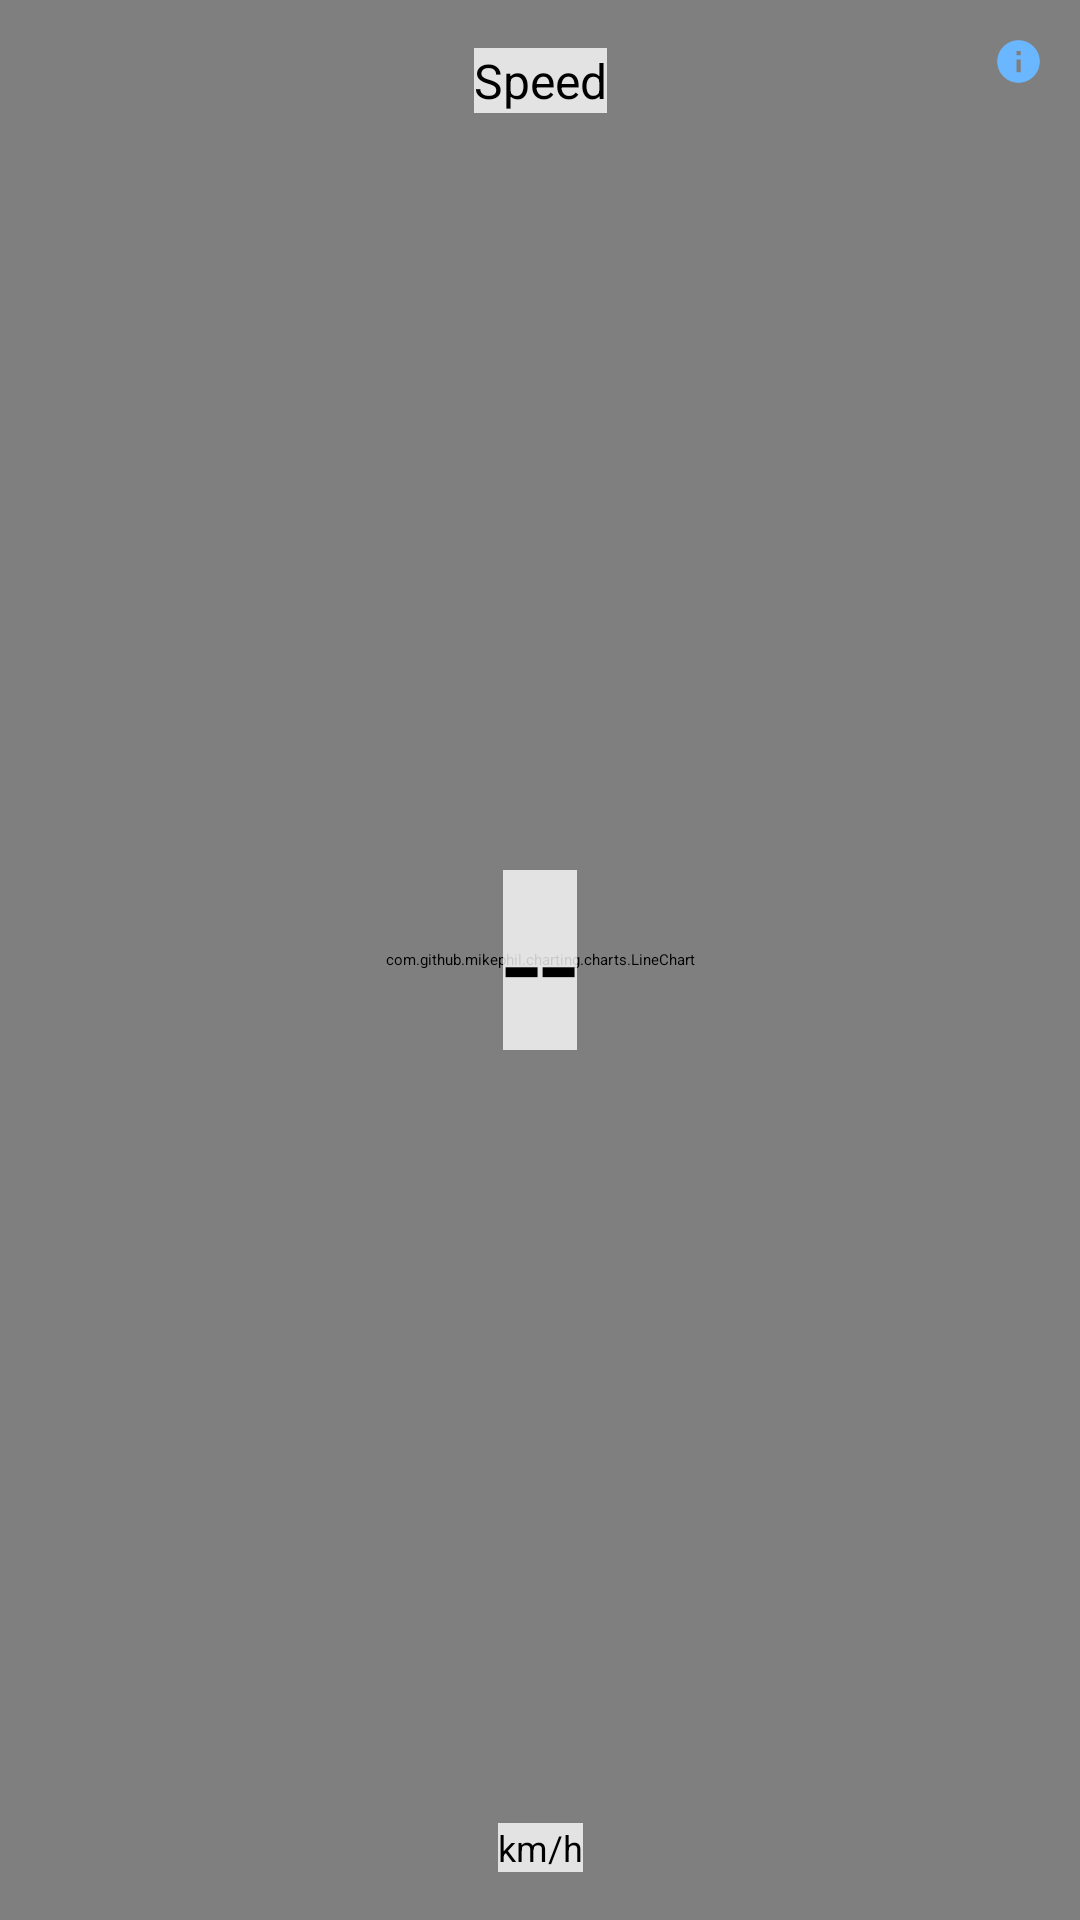

Android layout source for this screen:
<!-- AndroidManifest.xml: application theme AppTheme.NoActionBar -->
<!-- res/layout/tile_layout.xml -->
<?xml version="1.0" encoding="utf-8"?>
<android.support.constraint.ConstraintLayout xmlns:android="http://schemas.android.com/apk/res/android"
    xmlns:app="http://schemas.android.com/apk/res-auto"
    android:layout_width="match_parent"
    android:layout_height="match_parent">

    <com.github.mikephil.charting.charts.LineChart
        android:id="@+id/tile_chart"
        android:layout_width="0dp"
        android:layout_height="0dp"
        android:background="@color/Tile.Chart.Background"
        app:layout_constraintBottom_toBottomOf="parent"
        app:layout_constraintEnd_toEndOf="parent"
        app:layout_constraintStart_toStartOf="parent"
        app:layout_constraintTop_toTopOf="parent" />

    <TextView
        android:id="@+id/tile_value"
        android:layout_width="wrap_content"
        android:layout_height="wrap_content"
        android:layout_marginBottom="8dp"
        android:layout_marginEnd="8dp"
        android:layout_marginStart="8dp"
        android:layout_marginTop="8dp"
        android:background="@color/Tile.Text.Background"
        android:text="--"
        android:textColor="@color/Tile.Text"
        android:textSize="@dimen/Tile.Text.Value.Size"
        app:layout_constraintBottom_toBottomOf="parent"
        app:layout_constraintEnd_toEndOf="parent"
        app:layout_constraintStart_toStartOf="parent"
        app:layout_constraintTop_toTopOf="parent" />

    <TextView
        android:id="@+id/tile_title"
        android:layout_width="wrap_content"
        android:layout_height="wrap_content"
        android:layout_marginEnd="8dp"
        android:layout_marginStart="8dp"
        android:layout_marginTop="16dp"
        android:background="@color/Tile.Text.Background"
        android:text="Speed"
        android:textColor="@color/Tile.Text"
        android:textSize="@dimen/Tile.Text.Title.Size"
        app:layout_constraintEnd_toEndOf="parent"
        app:layout_constraintStart_toStartOf="parent"
        app:layout_constraintTop_toTopOf="parent" />

    <TextView
        android:id="@+id/tile_unit"
        android:layout_width="wrap_content"
        android:layout_height="wrap_content"
        android:layout_marginBottom="16dp"
        android:layout_marginEnd="8dp"
        android:layout_marginStart="8dp"
        android:background="@color/Tile.Text.Background"
        android:text="km/h"
        android:textColor="@color/Tile.Text"
        android:textSize="@dimen/Tile.Text.Unit.Size"
        app:layout_constraintBottom_toBottomOf="parent"
        app:layout_constraintEnd_toEndOf="parent"
        app:layout_constraintStart_toStartOf="parent" />

    <android.support.v7.widget.AppCompatImageView
        android:id="@+id/tile_about"
        android:layout_width="@dimen/EcoDriving.About.Icon.Size"
        android:layout_height="@dimen/EcoDriving.About.Icon.Size"
        android:layout_marginEnd="8dp"
        android:layout_marginTop="8dp"
        app:layout_constraintEnd_toEndOf="parent"
        app:layout_constraintTop_toTopOf="parent"
        app:srcCompat="@drawable/ic_about_fill"
        android:tint="@color/Tile.About.Tint"
        android:padding="4dp"
        style="@style/Widget.AppCompat.Button.Borderless"/>

</android.support.constraint.ConstraintLayout>
<!-- resources referenced by this layout -->
<resources>
  <color name="Tile.About.Tint">@color/colorAccent</color>
  <color name="Tile.Chart.Background">@color/APP_COLOR_3</color>
  <color name="Tile.Text">@color/APP_COLOR_2</color>
  <color name="Tile.Text.Background">@color/APP_COLOR_5</color>
  <dimen name="EcoDriving.About.Icon.Size">25dp</dimen>
  <dimen name="Tile.Text.Title.Size">16sp</dimen>
  <dimen name="Tile.Text.Unit.Size">12sp</dimen>
  <dimen name="Tile.Text.Value.Size">45sp</dimen>
  <!-- drawable ic_about_fill (drawable) -->
  <?xml version="1.0" encoding="utf-8"?>
  <vector xmlns:android="http://schemas.android.com/apk/res/android"
      android:width="24dp"
      android:height="24dp"
      android:viewportHeight="24"
      android:viewportWidth="24">
  
      <path android:pathData="M0 0h24v24H0z" />
      <path
          android:fillColor="#000000"
          android:pathData="M12 2C6.48 2 2 6.48 2 12s4.48 10 10 10 10-4.48 10-10S17.52 2 12 2zm1 15h-2v-6h2v6zm0-8h-2V7h2v2z" />
  </vector>
  <color name="colorAccent">#6ab7ff</color>
  <color name="APP_COLOR_3">#ffffff</color>
  <color name="APP_COLOR_2">#000000</color>
  <color name="APP_COLOR_5">#c8ffffff</color>
</resources>
